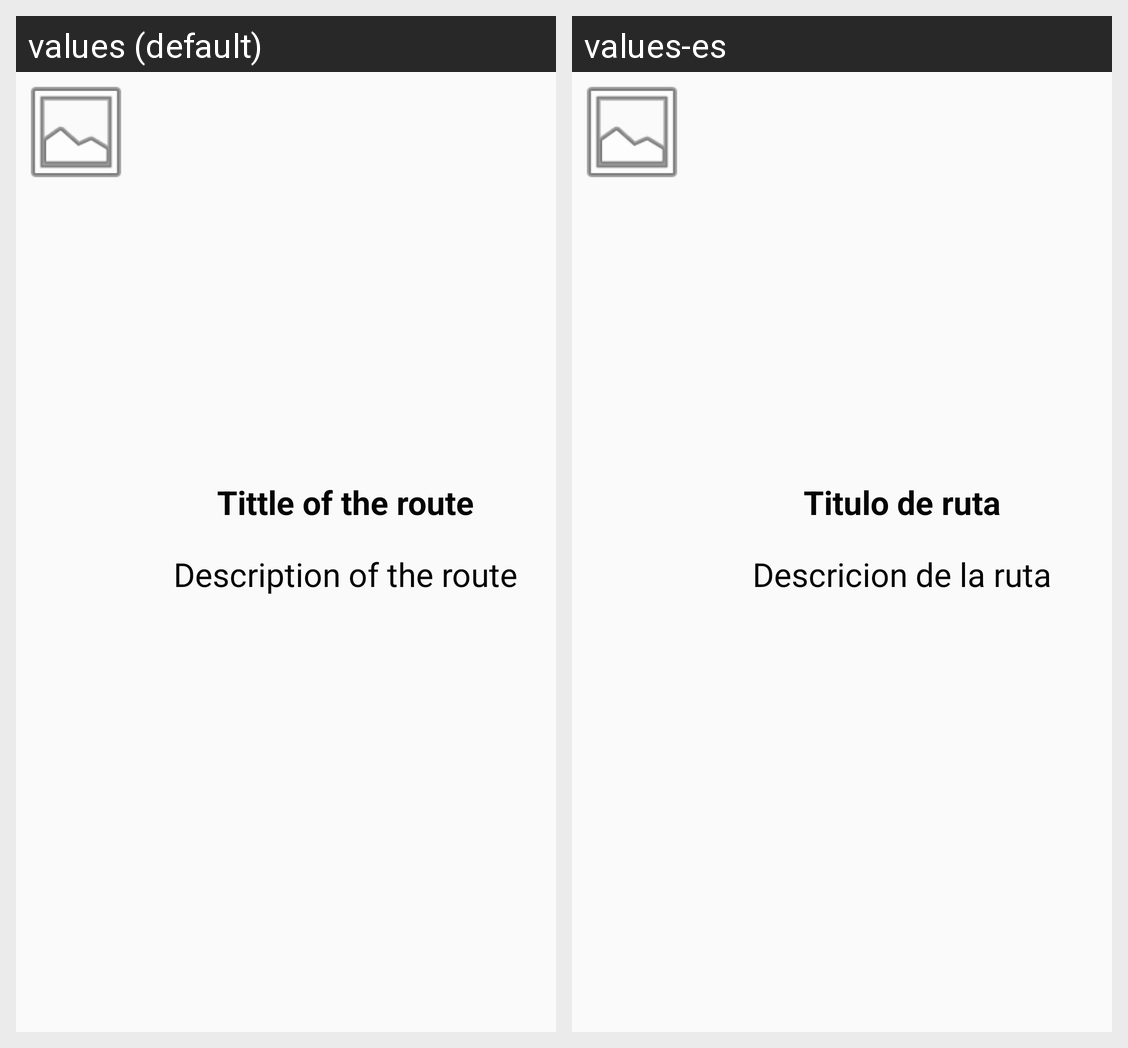

The Android screen above is rendered under two locales of the same app. Produce the string resources it draws, with the default and per-locale values.
Android screen res/layout/post_rute.xml rendered under 2 locales, left to right: values (default), values-es. Device: Nexus 5 (rendered at 1080×1920; each locale shown at half size, 540×960, under a caption strip naming it); theme AppTheme.
Strings drawn on this screen, with the default value and each locale's value (text and hints the layout hard-codes, and strings that could not be matched under every locale, appear in the picture but are not listed):

post_text_tittle
  values: Tittle of the route
  values-es: Titulo de ruta

post_text_desc
  values: Description of the route
  values-es: Descricion de la ruta
